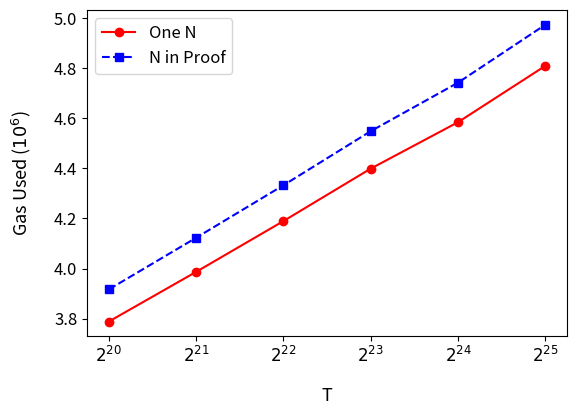

Recreate this plot in Python.
# Copyright 2024 justin
# 
# Licensed under the Apache License, Version 2.0 (the "License");
# you may not use this file except in compliance with the License.
# You may obtain a copy of the License at
# 
#     http://www.apache.org/licenses/LICENSE-2.0
# 
# Unless required by applicable law or agreed to in writing, software
# distributed under the License is distributed on an "AS IS" BASIS,
# WITHOUT WARRANTIES OR CONDITIONS OF ANY KIND, either express or implied.
# See the License for the specific language governing permissions and
# limitations under the License.

import matplotlib.pyplot as plt
import matplotlib.lines as mlines
import numpy as np
dataOneN = [
  [ 3788253, 'λ2048', 'T2^20' ],
  [ 3986632, 'λ2048', 'T2^21' ],
  [ 4189499, 'λ2048', 'T2^22' ],
  [ 4399000, 'λ2048', 'T2^23' ],
  [ 4584430, 'λ2048', 'T2^24' ],
  [ 4809456, 'λ2048', 'T2^25' ],
]
dataNInProof = [
  [ 3916498, 'λ2048', 'T2^20' ],
  [ 4122869, 'λ2048', 'T2^21' ],
  [ 4332564, 'λ2048', 'T2^22' ],
  [ 4548546, 'λ2048', 'T2^23' ],
  [ 4742327, 'λ2048', 'T2^24' ],
  [ 4973745, 'λ2048', 'T2^25' ],
]
BitSize = [2048]
colors = ['#ff0000', '#0000ff']
markers = ['o', 's']  # circle, triangle, square
ts = ["$2^{20}$", "$2^{21}$", "$2^{22}$", "$2^{23}$", "$2^{24}$", "$2^{25}$"]
lineStyles = ['-', '--']

xOneN = []
yOneN = []
xNInProof = []
yNInProof = []

for i in range(0, len(dataOneN)):
    xOneN.append(ts[i])
    yOneN.append(dataOneN[i][0])
    xNInProof.append(ts[i])
    yNInProof.append(dataNInProof[i][0])

for i in range(1):
    plt.plot(xOneN, yOneN, color=colors[0], marker=markers[0], label="One N", linestyle=lineStyles[0])
    plt.plot(xNInProof, yNInProof, color=colors[1], marker=markers[1], label="N in Proof", linestyle=lineStyles[1])

plt.gca().yaxis.get_offset_text().set_visible(False)
plt.xlabel('T', labelpad= 15, fontsize = 13)
plt.ylabel('Gas Used ($10^6$)', labelpad= 15, fontsize = 13)
plt.yticks(fontsize=12)
plt.xticks(fontsize=12)
plt.legend(fontsize=12)
# Adjust the bottom margin
plt.subplots_adjust(left=0.15, bottom=0.2)
plt.show()